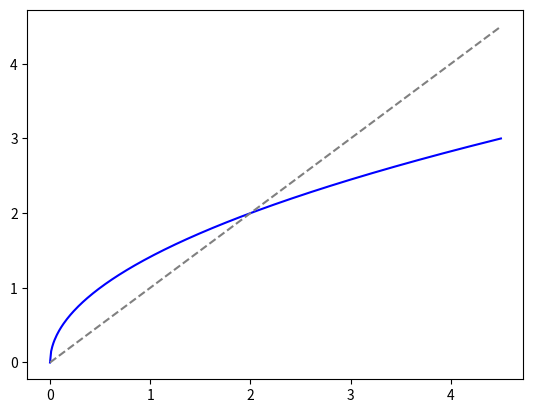

Generate this figure with matplotlib:
import numpy as np
import matplotlib.pyplot as plt
import matplotlib.animation as animation

def g(x):
    return np.sqrt(2*x)  # Módosított függvény az x = sqrt(2x) egyenlethez

def fixed_point_iteration(g, x0, iterations=9):
    x_values = [x0]
    for _ in range(iterations):
        x_next = g(x_values[-1])
        x_values.append(x_next)
    return x_values

def animate_fixed_point(g, x_values):
    fig, ax = plt.subplots()
    x = np.linspace(0, 4.5, 400)
    y = g(x)
    
    ax.plot(x, y, label='$g(x) = \sqrt{2x}$', color='blue')
    ax.plot(x, x, '--', label='$y=x$', color='gray')
    
    point, = ax.plot([], [], 'ro', markersize=5)
    lines_v = []  # Függőleges vonalak listája
    lines_h = []  # Vízszintes vonalak listája
    for _ in range(len(x_values) - 1):
        line_v, = ax.plot([], [], 'k-', alpha=0.6)  # Függőleges vonal
        line_h, = ax.plot([], [], 'k-', alpha=0.6)  # Vízszintes vonalak
        lines_v.append(line_v)
        lines_h.append(line_h)
    
    def update(i):
        if i == 0:
            return point, *lines_v, *lines_h
        x_prev, x_curr = x_values[i-1], x_values[i]
        y_curr = g(x_prev)
        lines_v[i-1].set_data([x_prev, x_prev], [x_prev, y_curr])  # Függőleges vonal a kék görbéig
        lines_h[i-1].set_data([x_prev, x_curr], [y_curr, y_curr])  # Vízszintes lépés
        point.set_data([x_curr], [x_curr])  # Mozgó pont az iteráción
        return point, *lines_v, *lines_h
    
    ani = animation.FuncAnimation(fig, update, frames=len(x_values), interval=400, repeat=False, blit=True)  # Blit optimalizáció
    plt.show()
    return ani  # Objektumot vissza kell adni, hogy ne törlődjön

# Kezdőérték
x0 = 4.0
x_values = fixed_point_iteration(g, x0)
ani = animate_fixed_point(g, x_values)